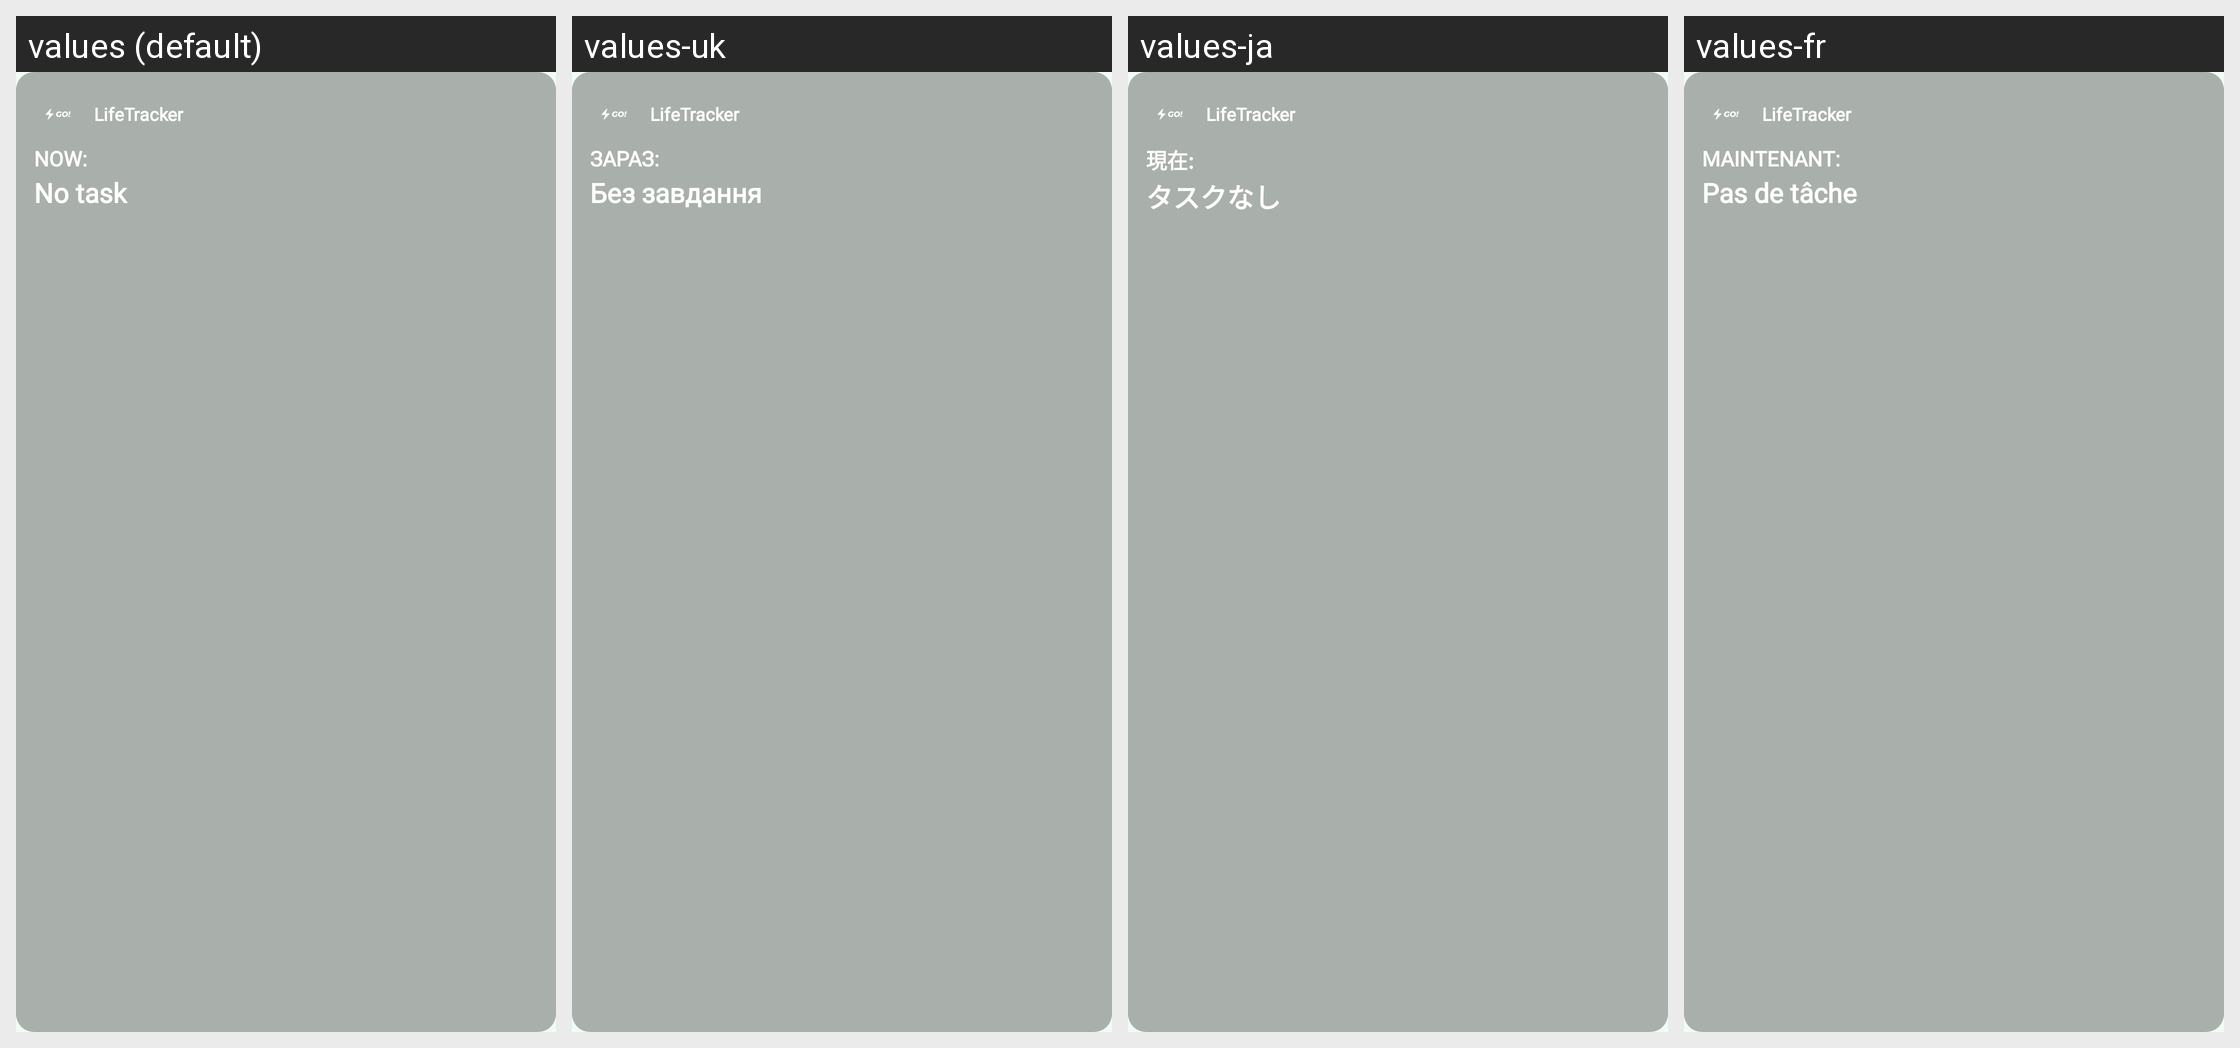

Translations of the strings shown on this Android screen, per locale in the grid:
Android screen res/layout/widget_current_task.xml rendered under 4 locales, left to right: values (default), values-uk, values-ja, values-fr. Device: Nexus 5 (rendered at 1080×1920; each locale shown at half size, 540×960, under a caption strip naming it); theme AppTheme.
Other locales in the repository, not shown: values-bg, values-de, values-es, values-it, values-iw, values-ko, values-lt, values-ru, values-sr, values-zh.
Strings drawn on this screen, with the default value and each locale's value (text and hints the layout hard-codes, and strings that could not be matched under every locale, appear in the picture but are not listed):

widget_now
  values: NOW:
  values-uk: ЗАРАЗ:
  values-ja: 現在:
  values-fr: MAINTENANT:

no_task
  values: No task
  values-uk: Без завдання
  values-ja: タスクなし
  values-fr: Pas de tâche
